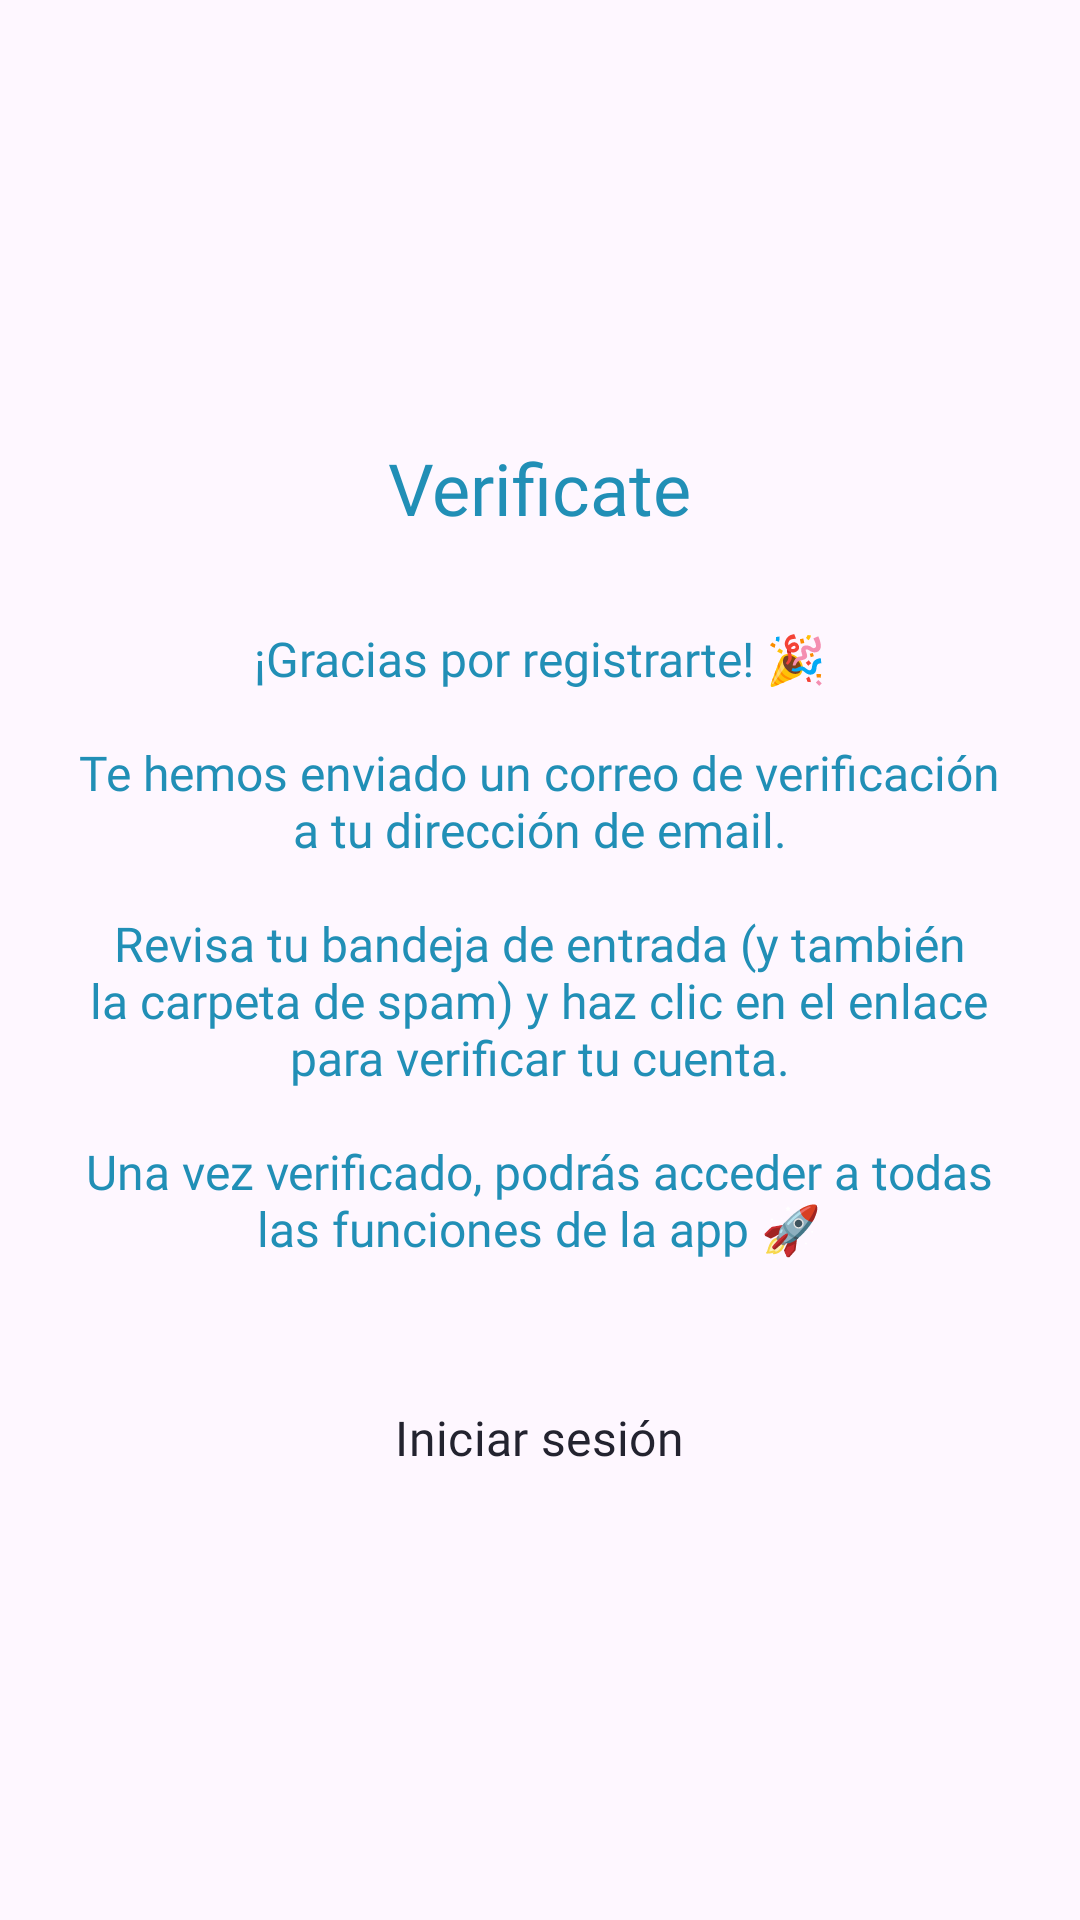

Layout XML and referenced resources for this Android screen:
<!-- AndroidManifest.xml: application theme Theme.GoNow -->
<!-- res/layout/fragment_pop_up_correoverificacion.xml -->
<?xml version="1.0" encoding="utf-8"?>
<LinearLayout xmlns:android="http://schemas.android.com/apk/res/android"
    android:layout_width="match_parent"
    android:layout_height="wrap_content"
    android:orientation="vertical"
    android:gravity="center">

    <TextView
        android:id="@+id/tituloHorario"
        android:layout_width="233dp"
        android:layout_height="wrap_content"
        android:layout_marginTop="10dp"
        android:layout_marginBottom="0dp"
        android:fontFamily="@font/poppinssemibold"
        android:text="@string/verificate"
        android:textAlignment="center"
        android:textColor="@color/secondary"
        android:textSize="24sp" />

    
    <LinearLayout
        android:layout_width="wrap_content"
        android:layout_height="wrap_content"
        android:orientation="horizontal"
        android:layout_marginTop="20dp"
        android:layout_marginBottom="10dp"
        android:gravity="center"/>

    <TextView
        android:id="@+id/comentario"
        android:layout_width="311dp"
        android:layout_height="wrap_content"
        android:layout_marginBottom="5dp"
        android:fontFamily="@font/poppinslight"
        android:text="@string/mensaje_verificacion"
        android:textAlignment="center"
        android:textColor="@color/secondary"
        android:textSize="16sp" />


    <Button
        android:id="@+id/buttonIniciarSesionVerificacion"
        style="@style/PrimaryButton"
        android:layout_width="215dp"
        android:layout_height="wrap_content"
        android:layout_marginTop="30dp"
        android:textColor="@color/oscuro"
        android:fontFamily="@font/poppinsregular"
        android:text="@string/inicia_sesión"
        android:textSize="16sp" />

</LinearLayout>
<!-- resources referenced by this layout -->
<resources>
  <color name="oscuro">#23232F</color>
  <color name="secondary">#218FB6</color>
  <string name="mensaje_verificacion">¡Gracias por registrarte! 🎉\n\nTe hemos enviado un correo de verificación a tu dirección de email.\n\nRevisa tu bandeja de entrada (y también la carpeta de spam) y haz clic en el enlace para verificar tu cuenta.\n\nUna vez verificado, podrás acceder a todas las funciones de la app 🚀</string>
  <string name="verificate">Verificate</string>
  <style name="PrimaryButton" parent="Widget.Material3.Button">
          <item name="backgroundTint">@color/primary</item>
          <item name="android:textColor">@color/general</item>
          <item name="shapeAppearanceOverlay">@style/RoundedButton</item>
      </style>
  <style name="Theme.GoNow" parent="Base.Theme.GoNow" />
  <color name="primary">#10BDC0</color>
  <color name="general">#D9D9D9</color>
  <style name="RoundedButton" parent="ShapeAppearance.Material3.SmallComponent">
          <item name="cornerSize">23dp</item>
      </style>
  <style name="Base.Theme.GoNow" parent="Theme.Material3.Light.NoActionBar">
          <item name="colorPrimary">@color/primary</item>
          <item name="colorPrimaryVariant">@color/primaryVariant</item>
          <item name="colorSecondary">@color/secondary</item>
          <item name="colorSecondaryVariant">@color/secondaryVariant</item>
          <item name="backgroundColor">@color/support</item>
          <item name="colorSurface">@color/general</item>
          <item name="colorOnPrimary">#FFFFFF</item>
          <item name="colorOnSecondary">#FFFFFF</item>
          <item name="colorOnBackground">#000000</item>
          <item name="colorOnSurface">#000000</item>
  
  
          <item name="shapeAppearanceSmallComponent">@style/RoundedButton</item>
      </style>
  <color name="primaryVariant">#0B9B9D</color>
  <color name="secondaryVariant">#1D799A</color>
  <color name="support">#ECECEC</color>
</resources>
